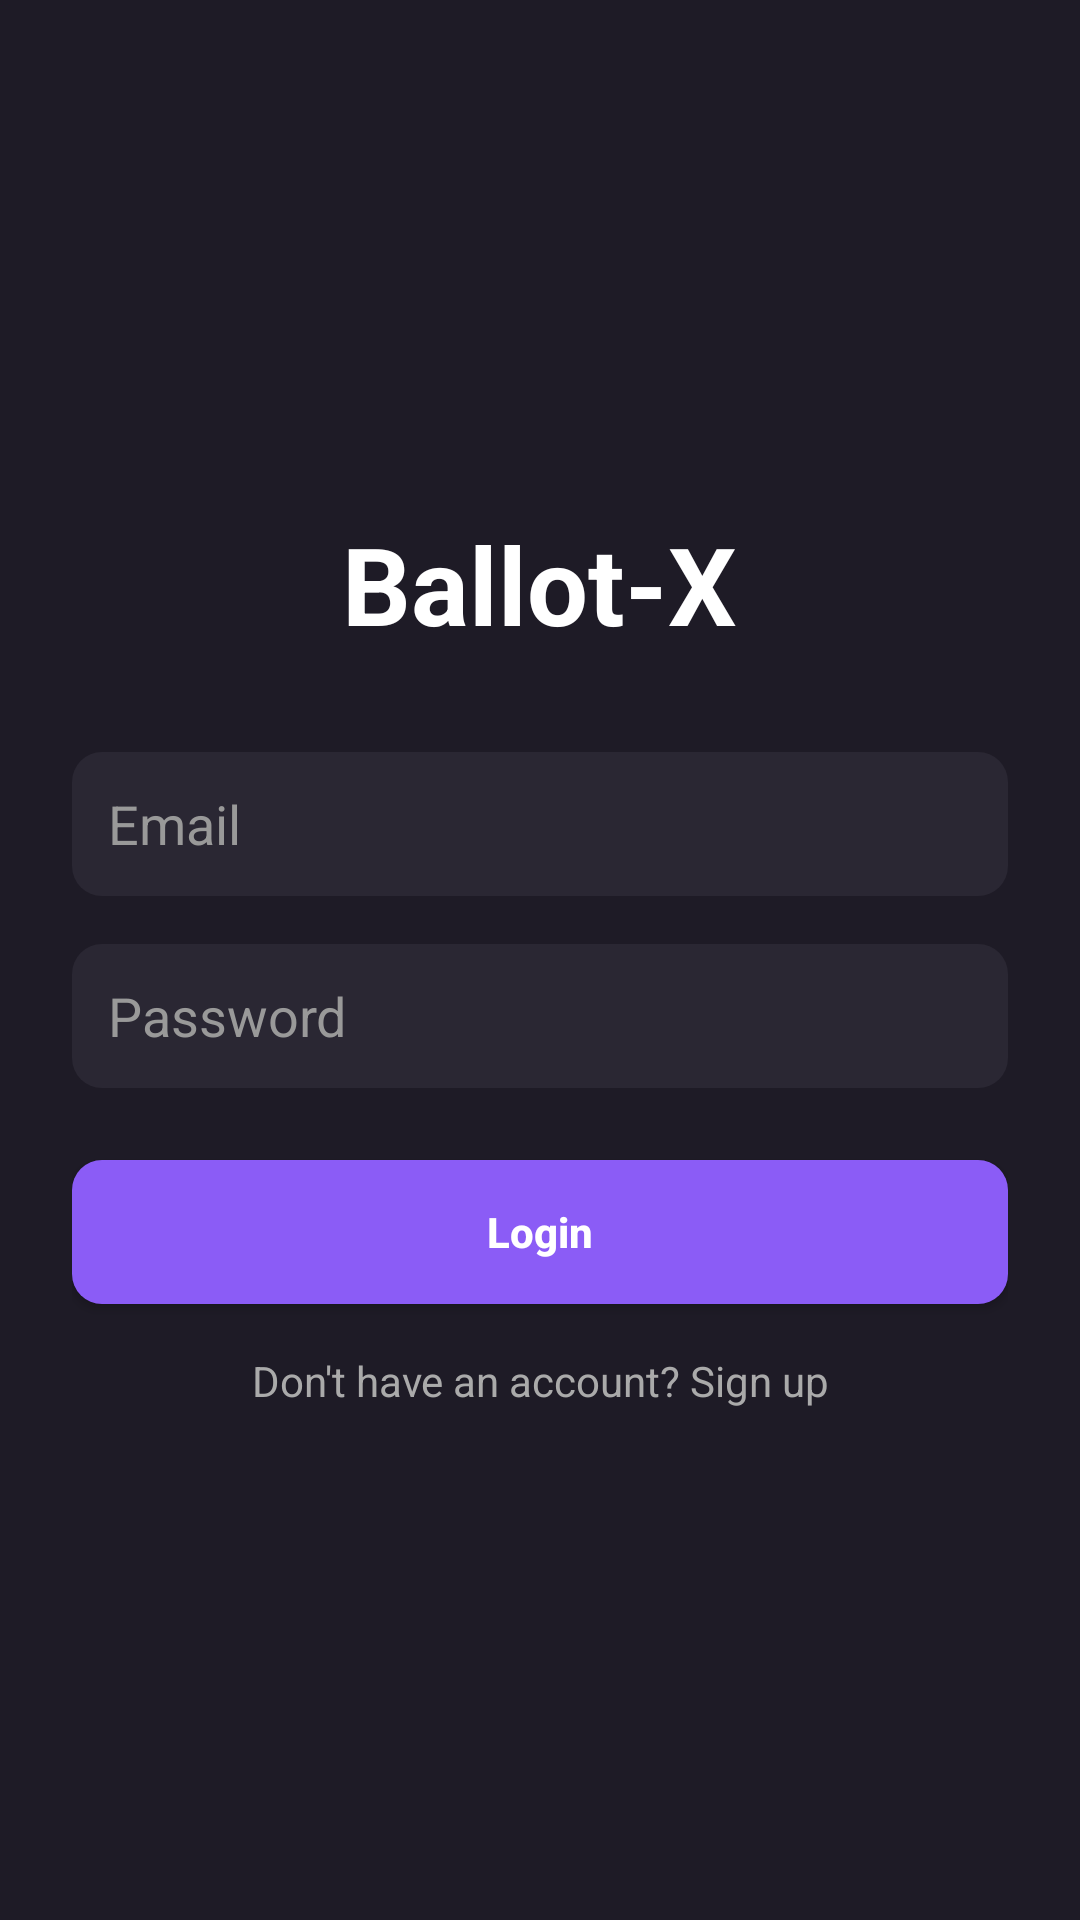

Produce the Android XML layout that renders to this screen, including the resource entries it uses.
<!-- AndroidManifest.xml: application theme Theme.BallotX -->
<!-- res/layout/activity_login.xml -->
<?xml version="1.0" encoding="utf-8"?>
<LinearLayout
    xmlns:android="http://schemas.android.com/apk/res/android"
    android:layout_width="match_parent"
    android:layout_height="match_parent"
    android:orientation="vertical"
    android:background="#1E1B26"
    android:padding="24dp"
    android:gravity="center">

    
    <TextView
        android:id="@+id/tvAppTitle"
        android:layout_width="wrap_content"
        android:layout_height="wrap_content"
        android:text="Ballot-X"
        android:textSize="36sp"
        android:textColor="#FFFFFF"
        android:textStyle="bold"
        android:layout_marginBottom="32dp"/>

    
    <EditText
        android:id="@+id/etEmail"
        android:layout_width="match_parent"
        android:layout_height="48dp"
        android:background="@drawable/bg_input_dark"
        android:hint="Email"
        android:inputType="textEmailAddress"
        android:padding="12dp"
        android:textColor="#FFFFFF"
        android:textColorHint="#999999"
        android:layout_marginBottom="16dp"/>

    
    <EditText
        android:id="@+id/etPassword"
        android:layout_width="match_parent"
        android:layout_height="48dp"
        android:background="@drawable/bg_input_dark"
        android:hint="Password"
        android:inputType="textPassword"
        android:padding="12dp"
        android:textColor="#FFFFFF"
        android:textColorHint="#999999"
        android:layout_marginBottom="24dp"/>

    
    <Button
        android:id="@+id/btnLogin"
        android:layout_width="match_parent"
        android:layout_height="48dp"
        android:text="Login"
        android:textAllCaps="false"
        android:textStyle="bold"
        android:textColor="#FFFFFF"
        android:background="@drawable/bg_button_purple"
        android:layout_marginBottom="16dp"/>

    
    <TextView
        android:id="@+id/tvSignUp"
        android:layout_width="wrap_content"
        android:layout_height="wrap_content"
        android:text="Don't have an account? Sign up"
        android:textSize="14sp"
        android:textColor="#AAAAAA"
        android:gravity="center"/>

</LinearLayout>
<!-- resources referenced by this layout -->
<resources>
  <!-- drawable bg_button_purple (drawable) -->
  <selector xmlns:android="http://schemas.android.com/apk/res/android">
      <item android:state_pressed="true">
          <shape android:shape="rectangle">
              <solid android:color="#7C3AED"/>
              <corners android:radius="10dp"/>
          </shape>
      </item>
      <item>
          <shape android:shape="rectangle">
              <solid android:color="#8B5CF6"/>
              <corners android:radius="10dp"/>
          </shape>
      </item>
  </selector>
  <!-- drawable bg_input_dark (drawable) -->
  <shape xmlns:android="http://schemas.android.com/apk/res/android"
      android:shape="rectangle">
      <solid android:color="#2A2733"/>
      <corners android:radius="10dp"/>
  </shape>
  <style name="Theme.BallotX" parent="Base.Theme.BallotX" />
  <style name="Base.Theme.BallotX" parent="Theme.Material3.DayNight.NoActionBar">
          
          
      </style>
</resources>
